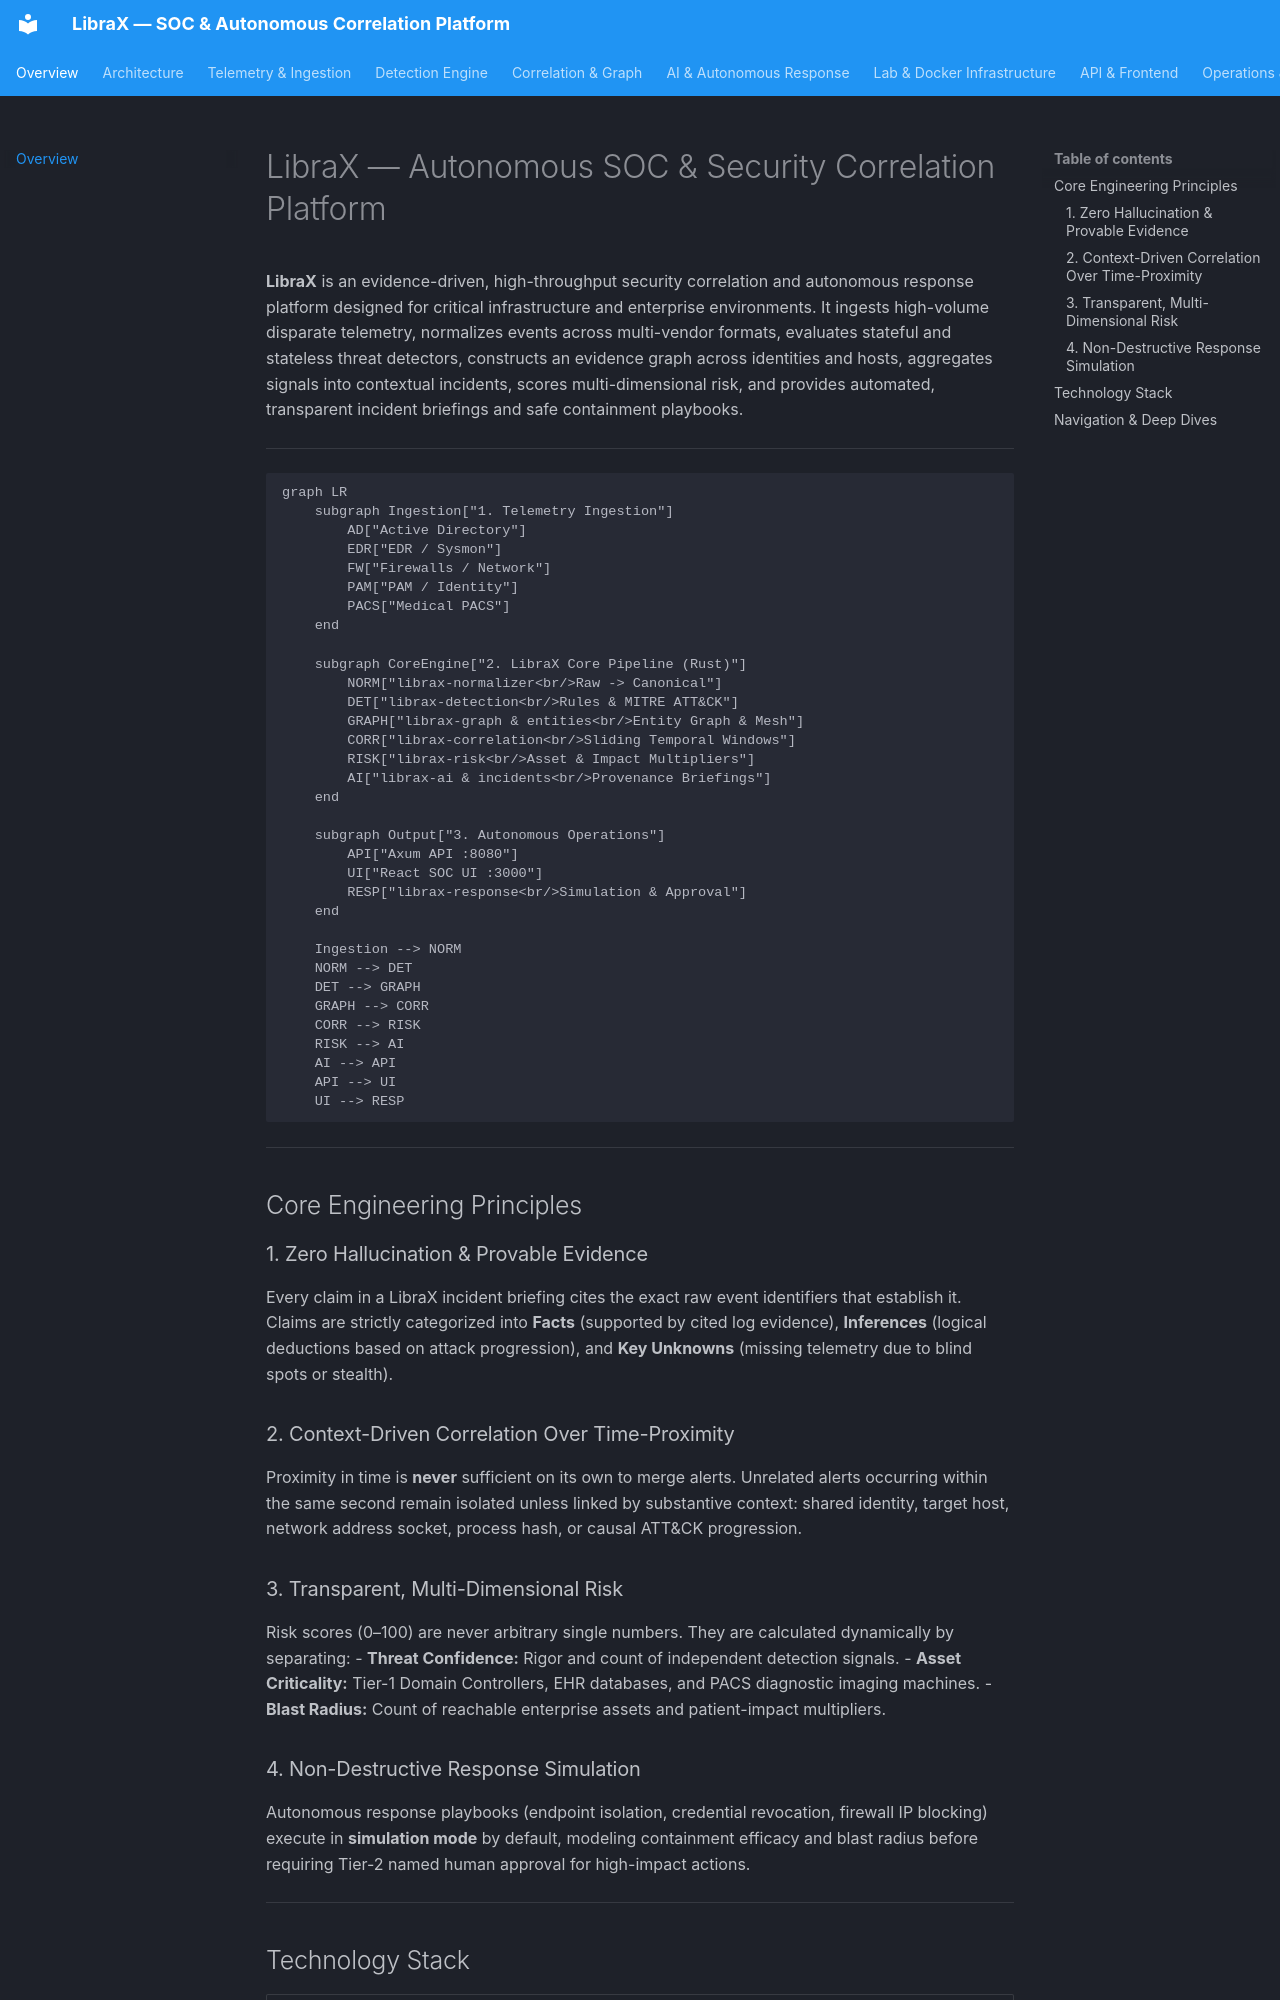

repository: CodeStartUp/LibraX · page: index.html · generator: mkdocs

# LibraX — Autonomous SOC & Security Correlation Platform

**LibraX** is an evidence-driven, high-throughput security correlation and autonomous response platform designed for critical infrastructure and enterprise environments. It ingests high-volume disparate telemetry, normalizes events across multi-vendor formats, evaluates stateful and stateless threat detectors, constructs an evidence graph across identities and hosts, aggregates signals into contextual incidents, scores multi-dimensional risk, and provides automated, transparent incident briefings and safe containment playbooks.

---

```mermaid
graph LR
    subgraph Ingestion["1. Telemetry Ingestion"]
        AD["Active Directory"]
        EDR["EDR / Sysmon"]
        FW["Firewalls / Network"]
        PAM["PAM / Identity"]
        PACS["Medical PACS"]
    end

    subgraph CoreEngine["2. LibraX Core Pipeline (Rust)"]
        NORM["librax-normalizer<br/>Raw -> Canonical"]
        DET["librax-detection<br/>Rules & MITRE ATT&CK"]
        GRAPH["librax-graph & entities<br/>Entity Graph & Mesh"]
        CORR["librax-correlation<br/>Sliding Temporal Windows"]
        RISK["librax-risk<br/>Asset & Impact Multipliers"]
        AI["librax-ai & incidents<br/>Provenance Briefings"]
    end

    subgraph Output["3. Autonomous Operations"]
        API["Axum API :8080"]
        UI["React SOC UI :3000"]
        RESP["librax-response<br/>Simulation & Approval"]
    end

    Ingestion --> NORM
    NORM --> DET
    DET --> GRAPH
    GRAPH --> CORR
    CORR --> RISK
    RISK --> AI
    AI --> API
    API --> UI
    UI --> RESP
```

---

## Core Engineering Principles

### 1. Zero Hallucination & Provable Evidence
Every claim in a LibraX incident briefing cites the exact raw event identifiers that establish it. Claims are strictly categorized into **Facts** (supported by cited log evidence), **Inferences** (logical deductions based on attack progression), and **Key Unknowns** (missing telemetry due to blind spots or stealth).

### 2. Context-Driven Correlation Over Time-Proximity
Proximity in time is **never** sufficient on its own to merge alerts. Unrelated alerts occurring within the same second remain isolated unless linked by substantive context: shared identity, target host, network address socket, process hash, or causal ATT&CK progression.

### 3. Transparent, Multi-Dimensional Risk
Risk scores (0–100) are never arbitrary single numbers. They are calculated dynamically by separating:
- **Threat Confidence:** Rigor and count of independent detection signals.
- **Asset Criticality:** Tier-1 Domain Controllers, EHR databases, and PACS diagnostic imaging machines.
- **Blast Radius:** Count of reachable enterprise assets and patient-impact multipliers.

### 4. Non-Destructive Response Simulation
Autonomous response playbooks (endpoint isolation, credential revocation, firewall IP blocking) execute in **simulation mode** by default, modeling containment efficacy and blast radius before requiring Tier-2 named human approval for high-impact actions.

---
